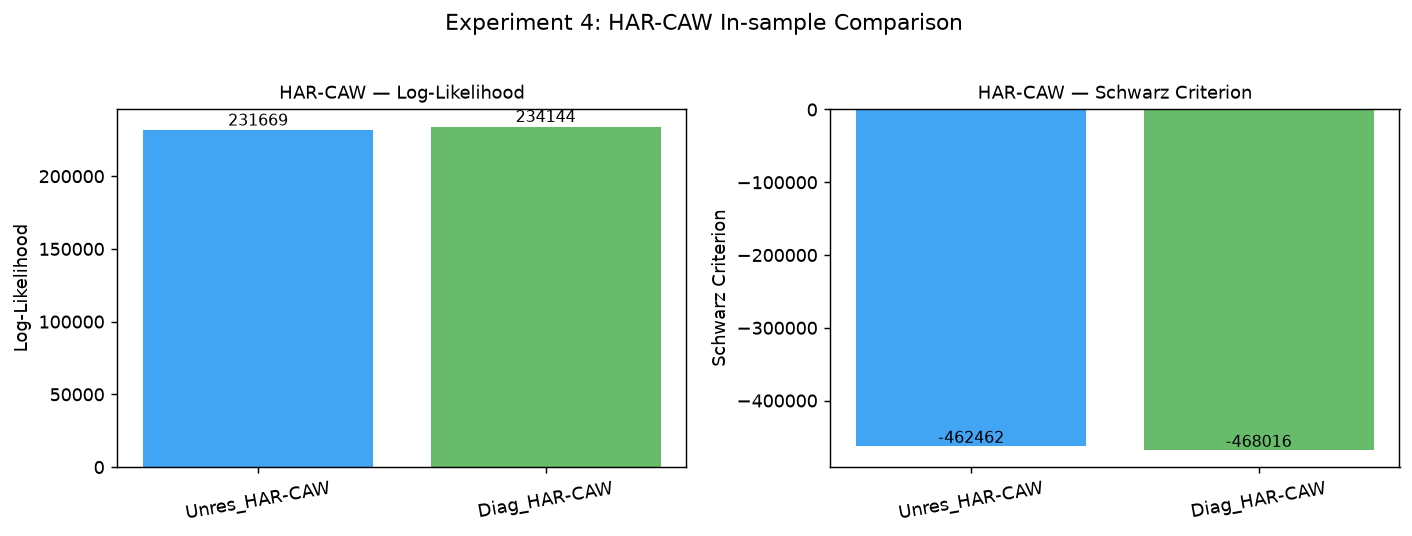

Data behind this chart, as committed beside it:
Model, LogLik, SC, Params, AvgFpval
Unres_HAR-CAW, 231669, -462462, 116, 0.0
Diag_HAR-CAW, 234144, -468016, 36, 0.0
